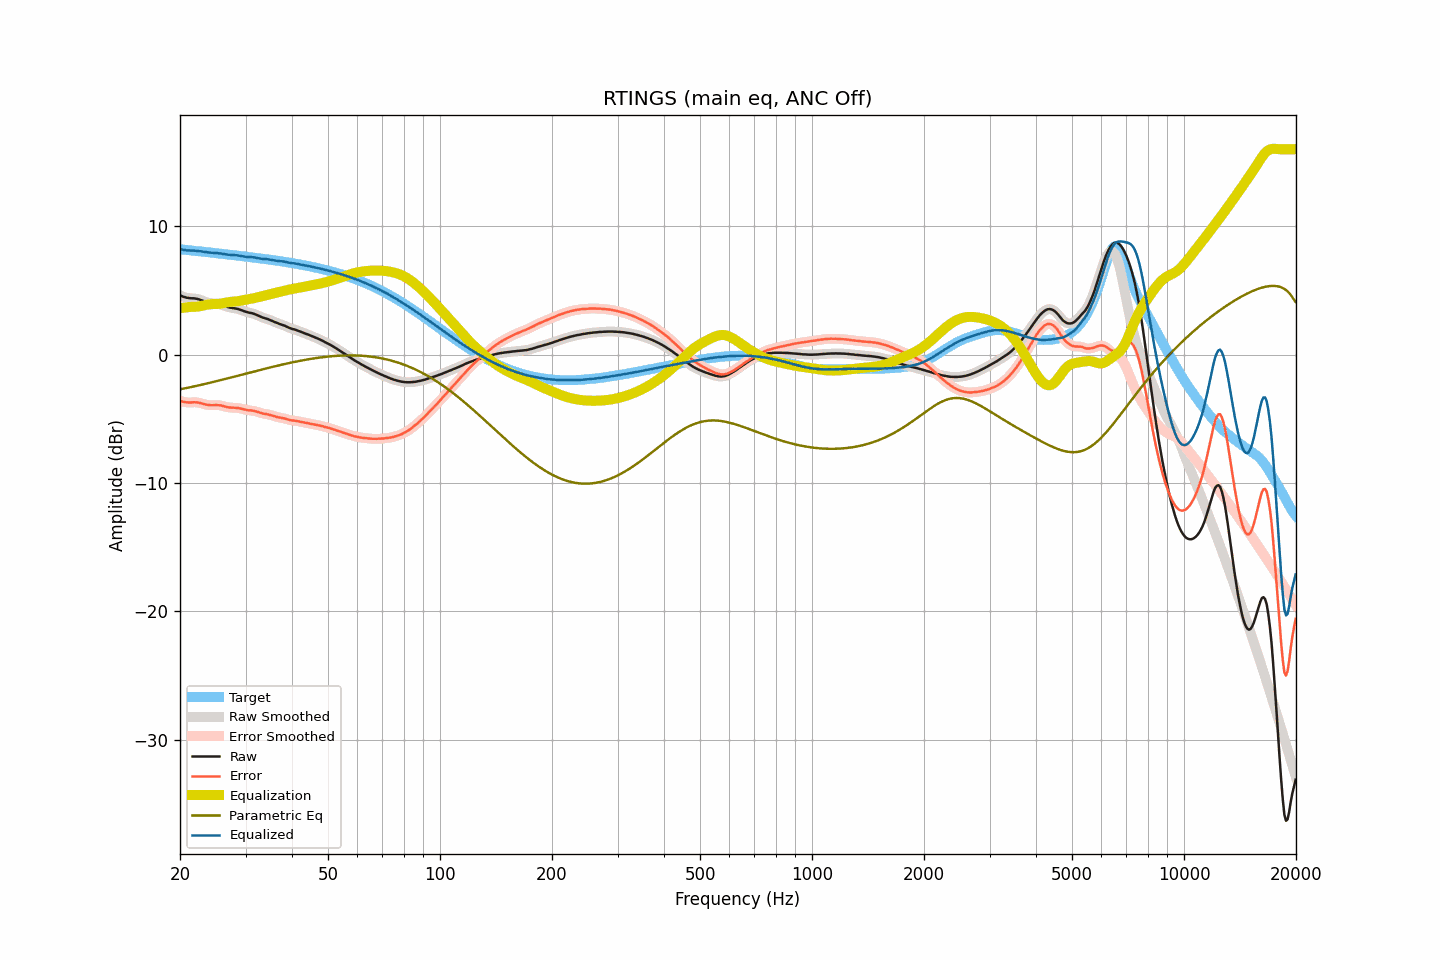

The file beside this chart, header and first rows:
frequency, raw, smoothed, error, error_smoothed, equalization, parametric_eq, equalized_raw, equalized_smoothed, target
20.00, 4.63, 4.63, -3.58, -3.58, 3.62, -2.70, 8.25, 8.25, 8.21
20.20, 4.57, 4.57, -3.63, -3.63, 3.64, -2.68, 8.21, 8.21, 8.20
20.40, 4.51, 4.52, -3.67, -3.67, 3.65, -2.65, 8.16, 8.17, 8.18
20.61, 4.48, 4.47, -3.69, -3.70, 3.67, -2.63, 8.15, 8.14, 8.17
20.81, 4.44, 4.44, -3.72, -3.71, 3.68, -2.60, 8.12, 8.12, 8.16
21.02, 4.42, 4.42, -3.72, -3.72, 3.70, -2.57, 8.12, 8.11, 8.14
21.23, 4.40, 4.40, -3.73, -3.73, 3.71, -2.55, 8.11, 8.11, 8.13
21.44, 4.39, 4.39, -3.72, -3.72, 3.72, -2.52, 8.11, 8.11, 8.11
21.66, 4.39, 4.39, -3.71, -3.71, 3.72, -2.49, 8.11, 8.11, 8.10
21.87, 4.38, 4.38, -3.71, -3.71, 3.72, -2.47, 8.10, 8.10, 8.09
22.09, 4.36, 4.36, -3.71, -3.71, 3.73, -2.44, 8.09, 8.09, 8.07
22.31, 4.33, 4.33, -3.73, -3.73, 3.74, -2.41, 8.07, 8.07, 8.06
22.54, 4.30, 4.30, -3.75, -3.75, 3.76, -2.38, 8.06, 8.06, 8.05
22.76, 4.26, 4.26, -3.78, -3.78, 3.79, -2.36, 8.05, 8.05, 8.04
22.99, 4.21, 4.21, -3.82, -3.82, 3.82, -2.33, 8.03, 8.03, 8.03
23.22, 4.16, 4.16, -3.85, -3.85, 3.85, -2.30, 8.01, 8.01, 8.01
23.45, 4.11, 4.11, -3.89, -3.89, 3.88, -2.27, 7.98, 7.99, 8.00
23.69, 4.07, 4.07, -3.91, -3.91, 3.90, -2.24, 7.97, 7.97, 7.98
23.92, 4.04, 4.04, -3.93, -3.93, 3.92, -2.21, 7.95, 7.96, 7.97
24.16, 4.02, 4.02, -3.93, -3.94, 3.93, -2.18, 7.95, 7.94, 7.95
24.40, 4.00, 4.00, -3.94, -3.94, 3.93, -2.15, 7.93, 7.93, 7.94
24.65, 3.99, 3.99, -3.94, -3.93, 3.93, -2.12, 7.92, 7.93, 7.93
24.89, 3.98, 3.98, -3.93, -3.93, 3.94, -2.09, 7.92, 7.92, 7.91
25.14, 3.97, 3.97, -3.93, -3.93, 3.94, -2.06, 7.91, 7.91, 7.90
25.39, 3.94, 3.95, -3.94, -3.94, 3.95, -2.03, 7.89, 7.90, 7.88
25.65, 3.92, 3.92, -3.95, -3.95, 3.97, -1.99, 7.89, 7.88, 7.87
25.91, 3.88, 3.88, -3.97, -3.98, 3.99, -1.96, 7.87, 7.86, 7.85
26.16, 3.83, 3.83, -4.01, -4.01, 4.01, -1.93, 7.84, 7.84, 7.84
26.43, 3.78, 3.78, -4.04, -4.04, 4.04, -1.90, 7.82, 7.82, 7.82
26.69, 3.74, 3.74, -4.08, -4.08, 4.06, -1.87, 7.80, 7.80, 7.82
26.96, 3.70, 3.70, -4.10, -4.10, 4.08, -1.84, 7.79, 7.79, 7.80
27.23, 3.67, 3.67, -4.12, -4.12, 4.10, -1.80, 7.77, 7.78, 7.79
27.50, 3.65, 3.65, -4.12, -4.12, 4.12, -1.77, 7.77, 7.77, 7.77
27.77, 3.63, 3.63, -4.13, -4.13, 4.13, -1.74, 7.76, 7.76, 7.76
28.05, 3.61, 3.61, -4.13, -4.13, 4.14, -1.71, 7.75, 7.75, 7.74
28.33, 3.59, 3.59, -4.14, -4.14, 4.15, -1.67, 7.74, 7.74, 7.73
28.62, 3.56, 3.56, -4.15, -4.15, 4.17, -1.64, 7.73, 7.73, 7.71
28.90, 3.52, 3.52, -4.18, -4.18, 4.19, -1.61, 7.71, 7.71, 7.70
29.19, 3.48, 3.48, -4.20, -4.20, 4.21, -1.58, 7.69, 7.69, 7.68
29.48, 3.43, 3.43, -4.24, -4.23, 4.23, -1.54, 7.66, 7.66, 7.67
29.78, 3.38, 3.38, -4.27, -4.27, 4.26, -1.51, 7.64, 7.64, 7.65
30.08, 3.34, 3.34, -4.29, -4.30, 4.28, -1.48, 7.62, 7.62, 7.63
30.38, 3.30, 3.30, -4.33, -4.32, 4.31, -1.45, 7.61, 7.61, 7.63
30.68, 3.27, 3.27, -4.34, -4.34, 4.33, -1.41, 7.60, 7.60, 7.61
30.99, 3.25, 3.25, -4.34, -4.35, 4.35, -1.38, 7.60, 7.60, 7.59
31.30, 3.22, 3.22, -4.36, -4.36, 4.37, -1.35, 7.59, 7.59, 7.58
31.61, 3.18, 3.18, -4.38, -4.38, 4.40, -1.32, 7.58, 7.58, 7.56
31.93, 3.13, 3.13, -4.41, -4.41, 4.43, -1.28, 7.56, 7.56, 7.54
32.24, 3.08, 3.08, -4.45, -4.45, 4.46, -1.25, 7.54, 7.53, 7.53
32.57, 3.02, 3.02, -4.49, -4.49, 4.49, -1.22, 7.51, 7.51, 7.51
32.89, 2.96, 2.96, -4.53, -4.53, 4.52, -1.19, 7.48, 7.48, 7.49
33.22, 2.91, 2.91, -4.57, -4.57, 4.55, -1.16, 7.46, 7.46, 7.48
33.55, 2.87, 2.87, -4.60, -4.60, 4.58, -1.12, 7.45, 7.45, 7.47
33.89, 2.83, 2.83, -4.62, -4.62, 4.61, -1.09, 7.44, 7.45, 7.45
34.23, 2.80, 2.79, -4.63, -4.64, 4.64, -1.06, 7.44, 7.44, 7.43
34.57, 2.75, 2.75, -4.66, -4.66, 4.67, -1.03, 7.42, 7.43, 7.41
34.92, 2.70, 2.70, -4.70, -4.69, 4.70, -1.00, 7.40, 7.41, 7.40
35.27, 2.65, 2.65, -4.73, -4.73, 4.74, -0.97, 7.39, 7.38, 7.38
35.62, 2.59, 2.59, -4.77, -4.77, 4.77, -0.94, 7.36, 7.36, 7.36
35.97, 2.54, 2.54, -4.80, -4.80, 4.80, -0.91, 7.34, 7.34, 7.34
... 635 more rows
